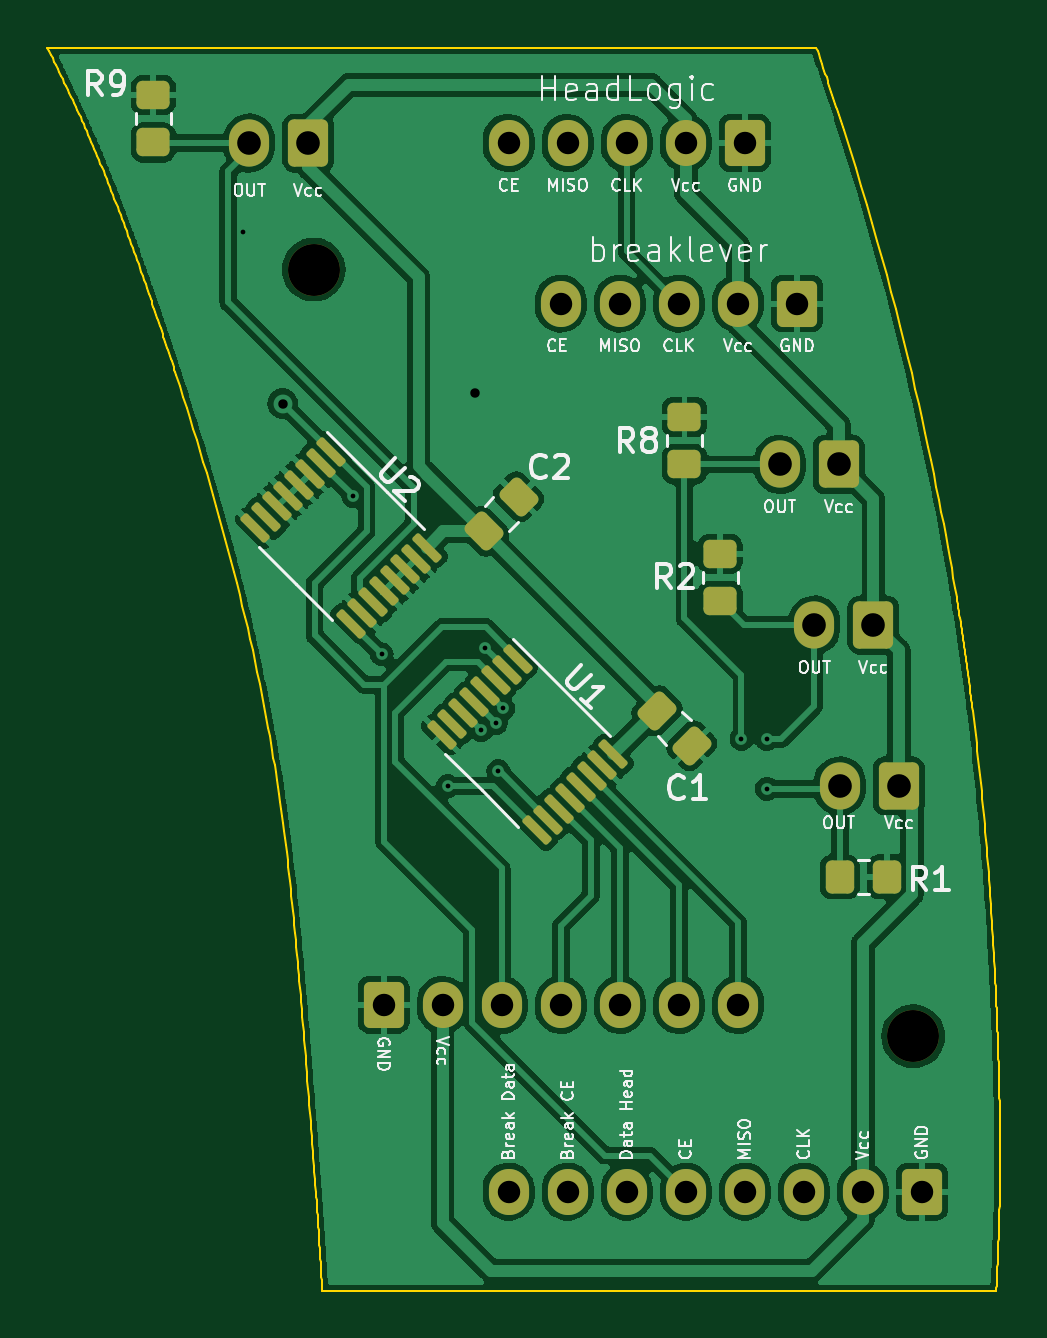
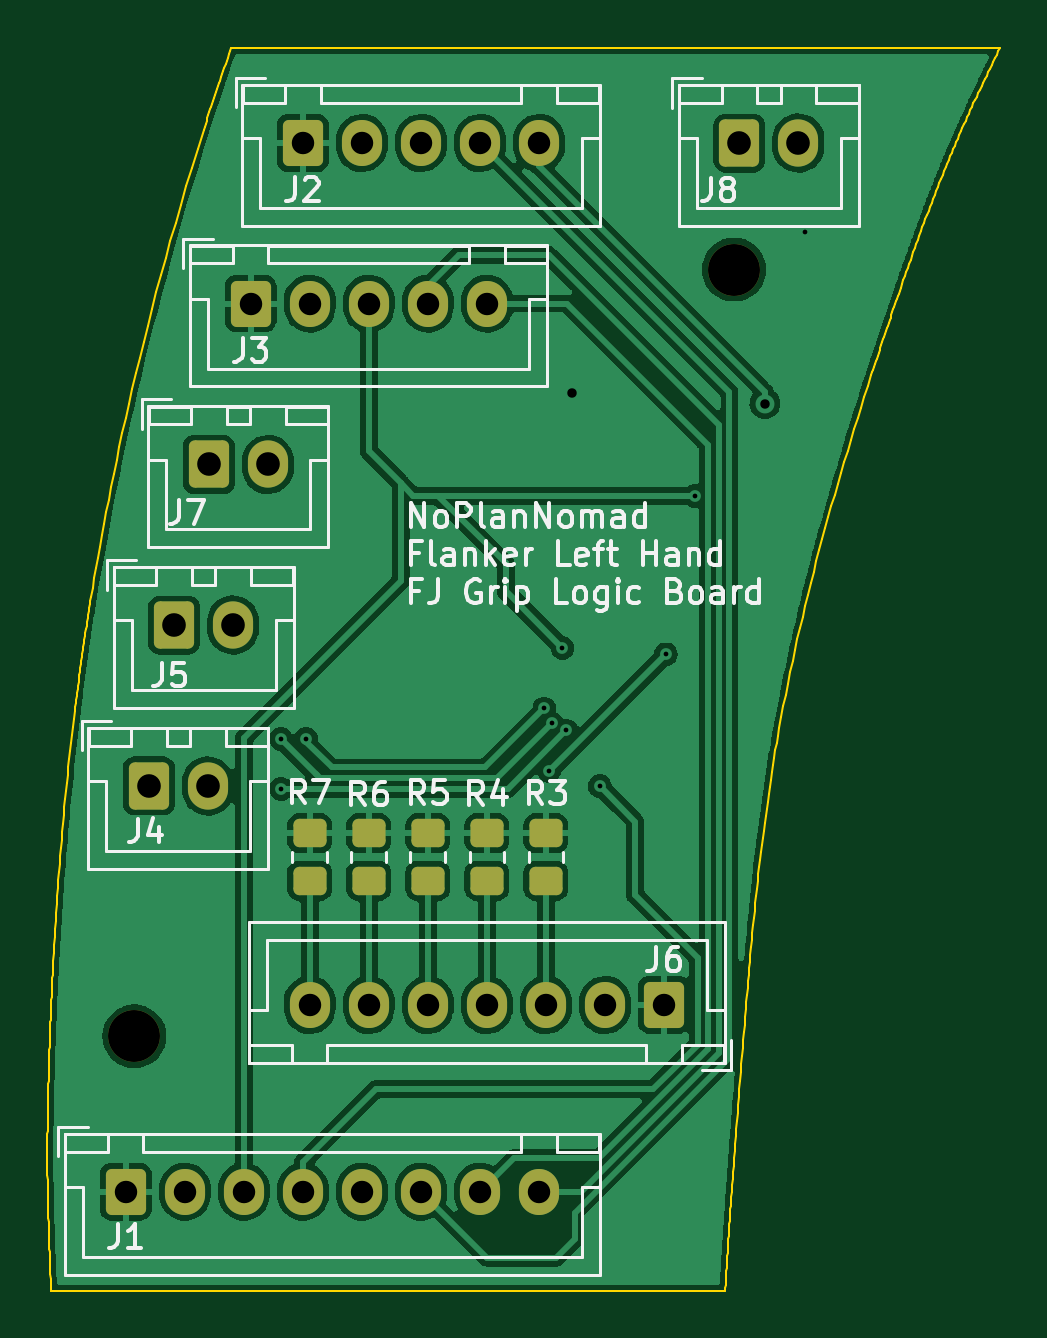
Circuit board: 11 layer files. Board 40.3 x 52.6 mm.
- bottom_copper: LH_GripLogicBoard_FreeJoy-B_Cu.gbl (133561 bytes)
- bottom_mask: LH_GripLogicBoard_FreeJoy-B_Mask.gbs (2698 bytes)
- paste: LH_GripLogicBoard_FreeJoy-B_Paste.gbp (1363 bytes)
- bottom_silk: LH_GripLogicBoard_FreeJoy-B_Silkscreen.gbo (42740 bytes)
- outline: LH_GripLogicBoard_FreeJoy-Edge_Cuts.gm1 (11793 bytes)
- top_copper: LH_GripLogicBoard_FreeJoy-F_Cu.gtl (169108 bytes)
- top_mask: LH_GripLogicBoard_FreeJoy-F_Mask.gts (3959 bytes)
- paste: LH_GripLogicBoard_FreeJoy-F_Paste.gtp (2634 bytes)
- top_silk: LH_GripLogicBoard_FreeJoy-F_Silkscreen.gto (66346 bytes)
- drill: LH_GripLogicBoard_FreeJoy-NPTH.drl (369 bytes)
- drill: LH_GripLogicBoard_FreeJoy-PTH.drl (1246 bytes)

=== bottom_copper: LH_GripLogicBoard_FreeJoy-B_Cu.gbl (133561 bytes, source omitted) ===
=== bottom_mask: LH_GripLogicBoard_FreeJoy-B_Mask.gbs (2698 bytes, source withheld) ===
=== paste: LH_GripLogicBoard_FreeJoy-B_Paste.gbp (1363 bytes, source withheld) ===
=== bottom_silk: LH_GripLogicBoard_FreeJoy-B_Silkscreen.gbo (42740 bytes, source omitted) ===
=== outline: LH_GripLogicBoard_FreeJoy-Edge_Cuts.gm1 (11793 bytes, source omitted) ===
=== top_copper: LH_GripLogicBoard_FreeJoy-F_Cu.gtl (169108 bytes, source omitted) ===
=== top_mask: LH_GripLogicBoard_FreeJoy-F_Mask.gts (3959 bytes, source withheld) ===
=== paste: LH_GripLogicBoard_FreeJoy-F_Paste.gtp (2634 bytes, source withheld) ===
=== top_silk: LH_GripLogicBoard_FreeJoy-F_Silkscreen.gto (66346 bytes, source omitted) ===
=== drill: LH_GripLogicBoard_FreeJoy-NPTH.drl ===
M48
; DRILL file {KiCad 7.0.6} date do 13 jul 2023 14:44:03 CEST
; FORMAT={-:-/ absolute / inch / decimal}
; #@! TF.CreationDate,2023-07-13T14:44:03+02:00
; #@! TF.GenerationSoftware,Kicad,Pcbnew,7.0.6
; #@! TF.FileFunction,NonPlated,1,2,NPTH
FMAT,2
INCH
; #@! TA.AperFunction,NonPlated,NPTH,ComponentDrill
T1C0.0866
%
G90
G05
T1
X1.2177Y-0.9602
X2.2169Y-2.2382
T0
M30

=== drill: LH_GripLogicBoard_FreeJoy-PTH.drl ===
M48
; DRILL file {KiCad 7.0.6} date do 13 jul 2023 14:44:03 CEST
; FORMAT={-:-/ absolute / inch / decimal}
; #@! TF.CreationDate,2023-07-13T14:44:03+02:00
; #@! TF.GenerationSoftware,Kicad,Pcbnew,7.0.6
; #@! TF.FileFunction,Plated,1,2,PTH
FMAT,2
INCH
; #@! TA.AperFunction,Plated,PTH,ViaDrill
T1C0.0079
; #@! TA.AperFunction,Plated,PTH,ViaDrill
T2C0.0157
; #@! TA.AperFunction,Plated,PTH,ComponentDrill
T3C0.0374
; #@! TA.AperFunction,Plated,PTH,ComponentDrill
T4C0.0394
%
G90
G05
T1
X1.0996Y-0.898
X1.2833Y-1.3374
X1.3311Y-1.6016
X1.4413Y-1.8213
X1.4969Y-1.7283
X1.5035Y-1.5909
X1.5217Y-1.7165
X1.5256Y-1.7961
X1.5338Y-1.6917
X1.9308Y-1.7425
X1.9728Y-1.7425
X1.9728Y-1.8256
T2
X1.1661Y-1.1839
X1.487Y-1.1661
T3
X1.3343Y-2.1858
X1.4327Y-2.1858
X1.5311Y-2.1858
X1.5425Y-0.7492
X1.5425Y-2.4972
X1.6295Y-1.0169
X1.6295Y-2.1858
X1.6409Y-0.7492
X1.6409Y-2.4972
X1.728Y-1.0169
X1.728Y-2.1858
X1.7394Y-0.7492
X1.7394Y-2.4972
X1.8264Y-1.0169
X1.8264Y-2.1858
X1.8378Y-0.7492
X1.8378Y-2.4972
X1.9248Y-1.0169
X1.9248Y-2.1858
X1.9362Y-0.7492
X1.9362Y-2.4972
X2.0232Y-1.0169
X2.0346Y-2.4972
X2.1331Y-2.4972
X2.2315Y-2.4972
T4
X1.1102Y-0.7494
X1.2087Y-0.7494
X1.9945Y-1.285
X2.0524Y-1.5528
X2.0929Y-1.285
X2.0945Y-1.8209
X2.1508Y-1.5528
X2.1929Y-1.8209
T0
M30
